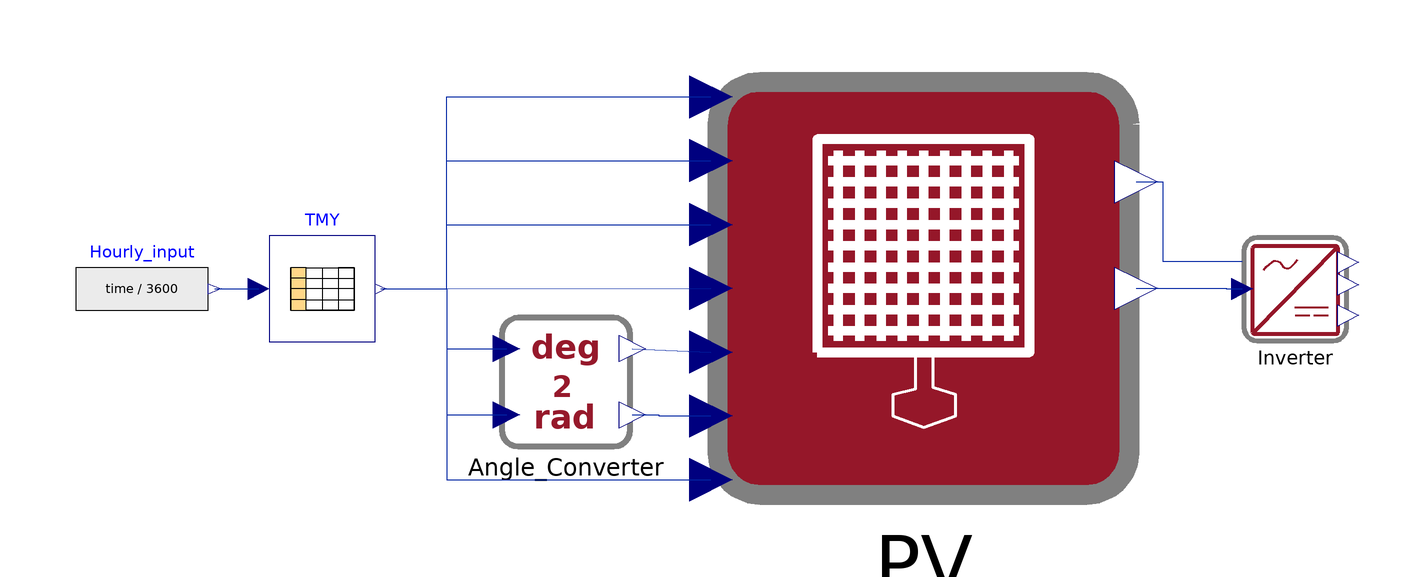

The Modelica model whose source follows is shown above as a component diagram (icons at their Placement, wires along their Line points).

model PVarray
  extends AzelioOpenLibrary.Icons.ExampleIcon;
  Modelica.Blocks.Sources.RealExpression Hourly_input(y = time / 3600) annotation(Placement(visible = true, transformation(origin = {-127.5, 0}, extent = {{-12.5, -10}, {12.5, 10}}, rotation = 0)));
  AzelioOpenLibrary.ElectricalModels.PVarray PV(Lat = 31.03, Tracking = true, I_SC = 6.39, alpha_SC = 0.00085, NOCT = 44.5 + 273.15, shad = 0, soil = 0, mism = 0, cab = 0, eta_ref = 0.215) annotation(Placement(visible = true, transformation(origin = {19.891, 0.109}, extent = {{-40.109, -40.109}, {40.109, 40.109}}, rotation = 0)));
  Modelica.Blocks.Tables.CombiTable1Ds TMY(tableOnFile = false, tableName = "TMY", fileName = "TMY_2005.txt", columns = 2:9, table = {{0.0, 0.0, 0.0, 0.0, 14.7, 0.0, -179, 989.1, .4}, {1.0, 0.0, 0.0, 0.0, 13.5, 0.0, -157.4, 989.1, .7}, {2.0, 0.0, 0.0, 0.0, 12.3, 0.0, -139.5, 989.1, .6}, {3.0, 0.0, 0.0, 0.0, 11.7, 0.0, -126, 989.1, .9}, {4.0, 0.0, 0.0, 0.0, 11.1, 0.0, -115.2, 989.1, .9}, {5.0, 0.0, 0.0, 0.0, 10.6, 0.0, -106.3, 989.1, .9}, {6.0, 41.0, 41.0, 0.0, 11.3, 6.0, -98.5, 989.1, .4}, {7.0, 319.0, 151.0, 522.0, 13.8, 18.8, -91.2, 989.1, .3}, {8.0, 572.0, 77.0, 944.0, 16.2, 31.6, -83.2, 989.1, 1.3}, {9.0, 797.0, 101.0, 997.0, 18.4, 44.2, -73.3, 989.1, 1.6}, {10.0, 966.0, 119.0, 1021.0, 20.4, 56.0, -59.4, 989.1, 2}, {11.0, 1069.0, 124.0, 1037.0, 22.0, 65.7, -36.2, 989.1, 2.9}, {12.0, 1097.0, 121.0, 1041.0, 23.2, 69.7, 1.5, 989.1, 3.6}, {13.0, 1053.0, 117.0, 1033.0, 23.9, 65.0, 38.5, 989.1, 3.6}, {14.0, 936.0, 104.0, 1015.0, 24.2, 55.1, 61, 989.1, 2.7}, {15.0, 757.0, 82.0, 987.0, 24.1, 43.2, 74.3, 989.1, 2.5}, {16.0, 530.0, 59.0, 927.0, 23.4, 30.5, 84, 989.1, 2}, {17.0, 281.0, 129.0, 500.0, 22.0, 17.7, 91.6, 989.1, 2.3}, {18.0, 24.0, 24.0, 0.0, 20.2, 4.9, 99.3, 989.1, 2}, {19.0, 0.0, 0.0, 0.0, 18.9, 0.0, 107.2, 989.1, 1}, {20.0, 0.0, 0.0, 0.0, 17.6, 0.0, 116.1, 989.1, 1.1}, {21.0, 0.0, 0.0, 0.0, 16.3, 0.0, 127, 989, 1.1}, {22.0, 0.0, 0.0, 0.0, 15.0, 0.0, 141.1, 989, .8}, {23.0, 0.0, 0.0, 0.0, 13.7, 0.0, 159.2, 989, .7}, {24.0, 0.0, 0.0, 0.0, 12.8, 0.0, -178.6, 989, .5}}) annotation(Placement(visible = true, transformation(origin = {-93.467, 0}, extent = {{-10, -10}, {10, 10}}, rotation = 0)));
  AzelioOpenLibrary.Utilities.Radians_Conv Angle_Converter annotation(Placement(visible = true, transformation(origin = {-47.5, -17.5}, extent = {{-12.5, -12.5}, {12.5, 12.5}}, rotation = 0)));
  AzelioOpenLibrary.ElectricalModels.GenericInverter Inverter annotation(Placement(visible = true, transformation(origin = {90, 0}, extent = {{-10, -10}, {10, 10}}, rotation = 0)));
equation
  connect(Hourly_input.y, TMY.u) annotation(Line(visible = true, origin = {-109.608, 0}, points = {{-4.142, 0}, {4.141, 0}}, color = {1, 37, 163}));
  connect(TMY.y[1], PV.G_GHI) annotation(Line(visible = true, origin = {-60.671, 16.098}, points = {{-21.796, -16.098}, {-9.329, -16.098}, {-9.329, 20.109}, {40.453, 20.109}}, color = {1, 37, 163}));
  connect(TMY.y[2], PV.G_DHI) annotation(Line(visible = true, origin = {-60.671, 10.082}, points = {{-21.796, -10.082}, {-9.329, -10.082}, {-9.329, 14.092}, {40.453, 14.092}}, color = {1, 37, 163}));
  connect(TMY.y[3], PV.G_DNI) annotation(Line(visible = true, origin = {-60.671, 4.065}, points = {{-21.796, -4.065}, {-9.329, -4.065}, {-9.329, 8.077}, {40.453, 8.077}}, color = {1, 37, 163}));
  connect(TMY.y[4], PV.T_Amb) annotation(Line(visible = true, origin = {-60.671, -3.957}, points = {{-21.796, 3.957}, {40.453, 4.066}}, color = {1, 37, 163}));
  connect(TMY.y[5], Angle_Converter.Sun_Elev_deg) annotation(Line(visible = true, origin = {-71.554, -9.375}, points = {{-10.913, 9.375}, {1.554, 9.375}, {1.554, -1.875}, {12.804, -1.875}}, color = {1, 37, 163}));
  connect(TMY.y[6], Angle_Converter.Sun_Azim_deg) annotation(Line(visible = true, origin = {-86.554, -34.375}, points = {{4.087, 34.375}, {16.554, 34.375}, {16.554, 10.625}, {27.804, 10.625}}, color = {1, 37, 163}));
  connect(Angle_Converter.Sun_Elev_rad, PV.Sun_Elev) annotation(Line(visible = true, origin = {-25.439, -19.348}, points = {{-9.561, 8.098}, {5.221, 7.424}}, color = {1, 37, 163}));
  connect(TMY.y[8], PV.w) annotation(Line(visible = true, origin = {-60.671, -17.995}, points = {{-21.796, 17.995}, {-9.329, 17.995}, {-9.329, -17.994}, {40.453, -17.994}}, color = {1, 37, 163}));
  connect(PV.P_DC, Inverter.Pin) annotation(Line(visible = true, origin = {73.494, 0.054}, points = {{-13.494, 0.055}, {3.494, 0.055}, {3.494, -0.054}, {6.506, -0.054}}, color = {1, 37, 163}));
  connect(PV.P_nom1, Inverter.Pnom1) annotation(Line(visible = true, origin = {67.5, 12.685}, points = {{-7.5, 7.478}, {-2.5, 7.478}, {-2.5, -7.478}, {12.5, -7.478}}, color = {1, 37, 163}));
  connect(Angle_Converter.Sun_Azim_rad, PV.Sun_Azim2) annotation(Line(visible = true, origin = {-28.804, -23.853}, points = {{-6.195, 0.103}, {-1.195, 0.103}, {-1.195, -0.103}, {8.586, -0.103}}, color = {1, 37, 163}));
  annotation(experiment(StopTime = 86400, Interval = 180, __Wolfram_Algorithm = "cvodes", Tolerance = 1e-10, __Wolfram_SynchronizeWithRealTime = false), Icon(coordinateSystem(extent = {{-100, -100}, {100, 100}}, preserveAspectRatio = true, initialScale = 0.1, grid = {10, 10})), Documentation(info = "<p>This model simulates the power output <em>P<sub>AC&nbsp;</sub></em>(W)&nbsp;and energy yield <em>E<sub>AC</sub></em> (J)&nbsp;of a solar park, based on NREL SAM procedure [1], using the following TMY data for a given location, when latitude and elevation above sea level <em>EASL</em> (m)&nbsp;are known:</p>
<ul>
<li>Global Horizontal Irradiance <em>G<sub>GHI</sub></em> (W/m<sup>2</sup>);</li>
<li>Diffuse Horizontal Irradiance <em>G<sub>DHI</sub></em>&nbsp;(W/m<sup>2</sup>);</li>
<li>Direct Normal Irradiance<em> G<sub>DNI</sub></em>&nbsp;(W/m<sup>2</sup>);</li>
<li>Ambient temperature <em>T<sub>Amb</sub></em> (&deg;C);</li>
<li>Solar azimuth angle <em>Azim<sub>Sun</sub></em> (rad);</li>
<li>Solar elevation angle <em>Elev<sub>Sun</sub></em> (rad);</li>
<li>Wind speed <em>w</em> (m/s).</li>
</ul>
<p>Regarding the PV module, it is necessary to know the following values, available from manufacturer datasheet:</p>
<ul>
<li>Short circuit current <em>I<sub>SC</sub></em> (A);</li>
<li>Current-temeperature coefficient <span style=\"font-family: symbol;\"><em>a</em></span>&nbsp;(A/K);</li>
<li>Nominal Operational Cell Temperature T<sub>NOCT</sub> (&deg;C);</li>
<li>Reference efficiency <span style=\"font-family: symbol;\">h</span>;</li>
<li>Number of soalr cells in a module <em>N<sub>cell</sub></em>;</li>
<li>Nominal module power <em>P<sub>nom</sub></em> (W).</li>
</ul>
<p>Firstly, it is necessary to select if the system includes a single-axis tracking system, to improve performance. This is done by selecting the boolean value \"true\" for the boolean variable \"Tracking\".</p>
<p>All angles are calculated in radians and all the temperatures are converted to Klevin. Sun Zenith <em>Zen<sub>Sun</sub></em> (rad)&nbsp;is determined as complementary angle of the solar elevation. The tracking axis angle <em>Track<sub>PV</sub></em> (rad) is assumed to be either zero (Southern Hemisphere) or pi (Northern Hemisphere).</p>
<p>Depending on the tracking system, the tilt angle of the collectors <em><span style=\"font-family: symbol;\">b</span><sub>c</sub></em> (rad), the rotation of the tracking angle <em>rot</em> (rad)&nbsp;and the actual collector azimuth angle <em>Azim<sub>PV</sub></em> (rad)&nbsp;are determined.</p>
<table style=\"height: 159px; margin-left: auto; margin-right: auto;\" width=\"439\">
<tbody>
<tr>
<td><strong>Fixed tilt&nbsp;</strong></td>
<td style=\"text-align: left;\"><strong>Single axis tracking</strong></td>
</tr>
<tr>
<td><em>rot = 0</em></td>
<td style=\"text-align: left;\"><em>rot = atan(tan(Zen<sub>Sun</sub>)&nbsp;<span style=\"font-family: symbol;\"><span style=\"font-family: verdana, geneva;\">&middot;&nbsp;</span></span>sin(Azim<sub>Sun</sub> - Azim<sub>PV</sub>))</em></td>
</tr>
<tr>
<td><em><span style=\"font-family: symbol;\">b</span><sub>c&nbsp;</sub>= f(Lat)</em></td>
<td style=\"text-align: left;\"><em>&nbsp;<span style=\"font-family: symbol;\">b</span><sub>c&nbsp;</sub>=&nbsp;abs(rot)</em></td>
</tr>
<tr>
<td><em>Azim<sub>PV</sub> = Track<sub>PV</sub></em></td>
<td style=\"text-align: left;\"><em>&nbsp;Azim<sub>PV</sub> = Track<sub>PV</sub> + asin(sin(rot) / sin(<span style=\"font-family: symbol;\">b</span><sub>c</sub>))</em></td>
</tr>
</tbody>
</table>
<p>At this point, the incidence angle <em><span style=\"font-family: symbol;\">q<sub><span style=\"font-family: verdana, geneva;\">b</span></sub></span></em>&nbsp;(rad) and cosine efficiency cos(<em><span style=\"font-family: symbol;\">q<sub><span style=\"font-family: verdana, geneva;\">b</span></sub></span></em>)&nbsp;can be calculated:&nbsp;</p>
<p><em><span style=\"font-family: symbol;\">q<sub><span style=\"font-family: verdana, geneva;\">b&nbsp;</span></sub><span style=\"font-family: verdana, geneva;\">= acos(cos(<span style=\"font-family: symbol;\">b</span><sub>c</sub>)&nbsp;&middot; cos(Zen<sub>Sun</sub>) + sin(<span style=\"font-family: symbol;\">b</span><sub>c</sub>)&nbsp;&middot; sin(Zen<sub>Sun</sub>)&nbsp;&middot; cos(Azim<sub>Sun&nbsp;</sub>- Azim<sub>PV</sub>))</span></span></em></p>
<p>Referring to [1], actual incidence angles for beam <em>G<sub>b </sub></em>(W), diffuse <em>G<sub>d</sub>&nbsp;</em>(W) and global irradiance <em>G<sub>g</sub></em>&nbsp;(W) are determined by&nbsp;multiplying TMY&nbsp;irradiance with incidence angle modifiers <em>IAM<sub>b</sub></em>, <em>IAM<sub>d</sub></em> and <em>IAM<sub>g</sub></em>&nbsp;based on trasmittance and optical properties of glass.&nbsp;</p>
<p>Air mass <em>AM</em> is determined and from it the air mass modifier coefficient <em>M</em> can be derived and used to finally obtain the usefuyl irradiance on the tilted collector <em>G</em> (W).</p>
<p><em>G = M&nbsp;<span style=\"font-family: symbol;\"><span style=\"font-family: verdana, geneva;\">&middot; (G<sub>b</sub>&nbsp;&middot; IAM<sub>b</sub> + G<sub>d</sub>&nbsp;&middot; IAM<sub>d</sub> + G<sub>g</sub>&nbsp;&middot; IAM<sub>g</sub>)</span></span></em></p>
<p>By introducing the transmittance-absorbance product <span style=\"font-family: symbol;\">ta</span>, the actual cell temperature is determined as function of this latest parameter, useful irradiance, reference current value, temperatures, wind speed and reference irradiance:</p>
<p><em>T<sub>PV</sub> = T<sub>Amb</sub> + (T<sub>NOCT</sub> - 293.15)</em>&nbsp;<em>&middot; (G / 800) &middot; (1 - <span style=\"font-family: symbol;\">h/ta</span>) &middot; (9.5 / ( 5.7 + 3.8&nbsp;&middot; 0.51&nbsp;&middot; w))</em></p>
<p>Subsequently, light current <em>I<sub>L</sub></em> (A), actual energy bandgap <em>E<sub>bg</sub></em> (eV) and dark saturation current <em>I<sub>darksat</sub></em> (A)&nbsp;are deteremined according to De Soto equations, used in [1].</p>
<p><em>I<sub>L</sub> = G&nbsp;&middot; (I<sub>SC</sub> + <span style=\"font-family: symbol;\">a</span> &middot; (T<sub>PV</sub> - 298.15)) / 1000</em></p>
<p><em>E<sub>bg</sub> = 1.121&nbsp;&middot; (1 - 0.000267&nbsp;&middot; (T<sub>PV</sub> - 298.15))</em></p>
<p><em>I<sub>darksat</sub> = I<sub>dark ref</sub> &middot; (T<sub>PV</sub>/298.15)<sup>3</sup> &middot; exp(((1.121 / &nbsp;298.15) - (E<sub>bg</sub>/ T<sub>PV</sub>)) / (8.6173303 &middot;10<sup>-5</sup>))</em></p>
<p><em>exp(e &middot; V<sub>MPP</sub> / (k &middot; T<sub>PV</sub>)) = (1 + I<sub>L</sub>/I<sub>darksat</sub>) / (1 + (e &middot; V<sub>MPP</sub> / (k &middot; T<sub>PV</sub>)))&nbsp;</em></p>
<p><em>IMPP =&nbsp;e &middot; V<sub>MPP</sub> &middot; (I<sub>L</sub> + I<sub>darksat</sub>) / (k &middot; T<sub>PV </sub>+ e &middot; V<sub>MPP</sub><span style=\"font-size: xx-small;\">)</span></em></p>
<p>Once maximum power point voltage <em>V<sub>MPP</sub></em> (V) and current <em>I<sub>MPP</sub></em> (A)&nbsp;are determined, the DC power output from a single cell, module <em>P<sub>MPP,M</sub></em>&nbsp;(W) and then for the entire solar park are calcualted, as well as the gross, DC energy yield, by introducing losses due to DC cables, mismatiching, shadowing and soiling.</p>
<p><em>P<sub>MPP,M</sub> = V<sub>MPP</sub> &middot; I<sub>MPP</sub> &middot; N<sub>cell</sub></em></p>
<p><em>P<sub>DC</sub> = P<sub>MPP,M</sub> &middot; N<sub>mod</sub> &middot; (1 - shad) &middot; (1 - soil) &middot; (1 - mism)&nbsp; &middot; (1 - cab)</em></p>
<p><em>d(P<sub>DC</sub>)/dt = E<sub>DC</sub></em></p>
<p>The inverter block determines the AC power and energy output by mean of inverter efficiency.</p>
<h2>References</h2>
<p>[1] SAM Photolvtaic Model Technical Reference Update, P. Gilman et al, National Renewable Energy Laboratory, 2018</p>
<p>&nbsp;</p>
<p>&nbsp;</p>", revisions = ""), Diagram(coordinateSystem(extent = {{-160, -60}, {120, 60}}, preserveAspectRatio = true, initialScale = 0.1, grid = {5, 5})));
end PVarray;